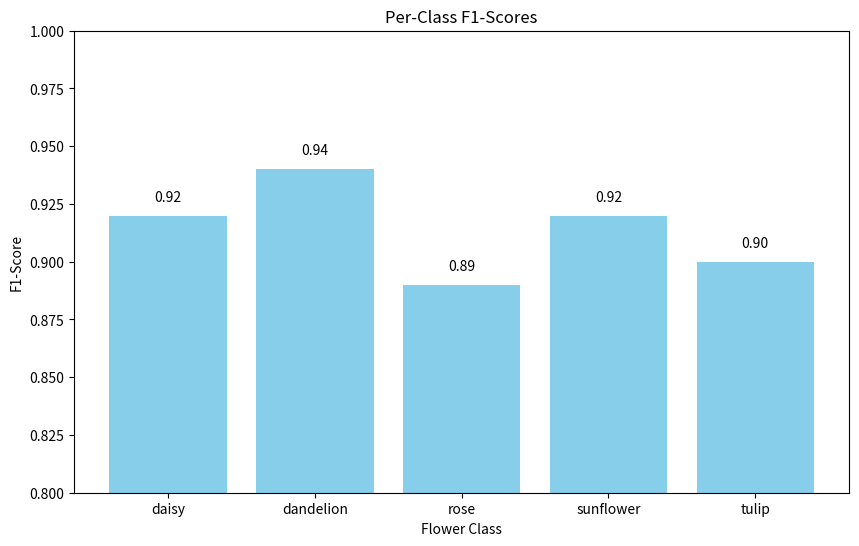

Here is the Python script that generated this plot:
import matplotlib.pyplot as plt
import numpy as np

# F1-Scores from my classification report
f1_scores = {
    'daisy': 0.92,
    'dandelion': 0.94,
    'rose': 0.89,
    'sunflower': 0.92,
    'tulip': 0.90
}

class_labels = list(f1_scores.keys())
scores = list(f1_scores.values())

plt.figure(figsize=(10, 6))
plt.bar(class_labels, scores, color='skyblue')
plt.xlabel('Flower Class')
plt.ylabel('F1-Score')
plt.title('Per-Class F1-Scores')
plt.ylim(0.8, 1.0) # Set y-axis limit for better visualization of differences
for i, score in enumerate(scores):
    plt.text(i, score + 0.005, f'{score:.2f}', ha='center', va='bottom')
plt.show()
